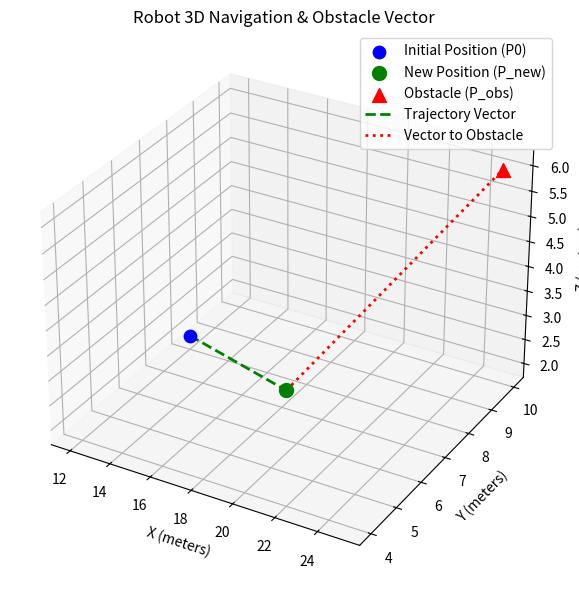

Source code (Python):
# Program 1: Robotics navigation
# Question: Implement vector addition, subtraction, and scalar multiplication to calculate robot's new position using 3D coordinates.

import numpy as np
import matplotlib.pyplot as plt

# ----------------------------------------------------------------------
# 1. Setup Initial 3D Coordinates & Parameters
# ----------------------------------------------------------------------
# Initial 3D position vector P0 = [x, y, z] of the robot in meters
pos_initial = np.array([12.0, 8.0, 2.0], dtype=float)

# Velocity vector V = [vx, vy, vz] in meters per second (m/s)
velocity = np.array([2.5, -1.0, 0.5], dtype=float)

# Time elapsed (t) in seconds (scalar)
time_step = 4.0

# Position of a target obstacle in 3D workspace [x, y, z] in meters
pos_obstacle = np.array([25.0, 10.0, 6.0], dtype=float)

# ----------------------------------------------------------------------
# 2. Vector Operations
# ----------------------------------------------------------------------
# A. SCALAR MULTIPLICATION: Displacement = velocity * time
#    Formula: d = t * V = [t*vx, t*vy, t*vz]
displacement = time_step * velocity

# B. VECTOR ADDITION: New Position = Initial Position + Displacement
#    Formula: P_new = P0 + d = [x0 + dx, y0 + dy, z0 + dz]
pos_new = pos_initial + displacement

# C. VECTOR SUBTRACTION: Vector from new robot position to target obstacle
#    Formula: vec_obs = P_obstacle - P_new
vec_to_obstacle = pos_obstacle - pos_new

# D. EUCLIDEAN DISTANCE & DIRECTION (L2-norm)
#    Formula: ||vec_obs|| = sqrt(x^2 + y^2 + z^2)
distance_to_obstacle = np.linalg.norm(vec_to_obstacle)
unit_direction_vector = vec_to_obstacle / distance_to_obstacle

# ----------------------------------------------------------------------
# 3. Display Results
# ----------------------------------------------------------------------
print("=" * 60)
print("ROBOTICS 3D NAVIGATION: VECTOR OPERATIONS")
print("=" * 60)
print(f"Initial Robot Position (P0)                  : {pos_initial} m")
print(f"Robot Velocity Vector (V)                    : {velocity} m/s")
print(f"Time Step Duration (scalar t)                : {time_step} s")
print("-" * 60)
print(f"[Scalar Multiplication] Displacement (V * t) : {displacement} m")
print(f"[Vector Addition] New Position (P0 + V*t)    : {pos_new} m")
print(f"Target Obstacle Position (P_obs)             : {pos_obstacle} m")
print(f"[Vector Subtraction] Vector to Obstacle      : {vec_to_obstacle} m")
print(f"Euclidean Distance to Obstacle               : {distance_to_obstacle:.4f} m")
print(f"Unit Direction Vector to Obstacle            : {np.round(unit_direction_vector, 4)}")
print("=" * 60)

# ----------------------------------------------------------------------
# 4. 3D Trajectory Visualization using Matplotlib
# ----------------------------------------------------------------------
fig = plt.figure(figsize=(8, 6))
ax = fig.add_subplot(111, projection='3d')

# Plot positions
ax.scatter(*pos_initial, color='blue', s=80, label='Initial Position (P0)')
ax.scatter(*pos_new, color='green', s=100, label='New Position (P_new)')
ax.scatter(*pos_obstacle, color='red', s=100, marker='^', label='Obstacle (P_obs)')

# Plot trajectory and obstacle vectors
ax.plot([pos_initial[0], pos_new[0]], [pos_initial[1], pos_new[1]], [pos_initial[2], pos_new[2]],
        'g--', linewidth=2, label='Trajectory Vector')
ax.plot([pos_new[0], pos_obstacle[0]], [pos_new[1], pos_obstacle[1]], [pos_new[2], pos_obstacle[2]],
        'r:', linewidth=2, label='Vector to Obstacle')

ax.set_title("Robot 3D Navigation & Obstacle Vector")
ax.set_xlabel("X (meters)")
ax.set_ylabel("Y (meters)")
ax.set_zlabel("Z (meters)")
ax.legend(loc='best')
plt.tight_layout()
# plt.show() # Display plot window (uncomment when running interactively)
plt.close()

# Output:
# ============================================================
# ROBOTICS 3D NAVIGATION: VECTOR OPERATIONS
# ============================================================
# Initial Robot Position (P0)                  : [12.  8.  2.] m
# Robot Velocity Vector (V)                    : [ 2.5 -1.   0.5] m/s
# Time Step Duration (scalar t)                : 4.0 s
# ------------------------------------------------------------
# [Scalar Multiplication] Displacement (V * t) : [10. -4.  2.] m
# [Vector Addition] New Position (P0 + V*t)    : [22.  4.  4.] m
# Target Obstacle Position (P_obs)             : [25. 10.  6.] m
# [Vector Subtraction] Vector to Obstacle      : [3. 6. 2.] m
# Euclidean Distance to Obstacle               : 7.0000 m
# Unit Direction Vector to Obstacle            : [0.4286 0.8571 0.2857]
# ============================================================

# ======================================================================
